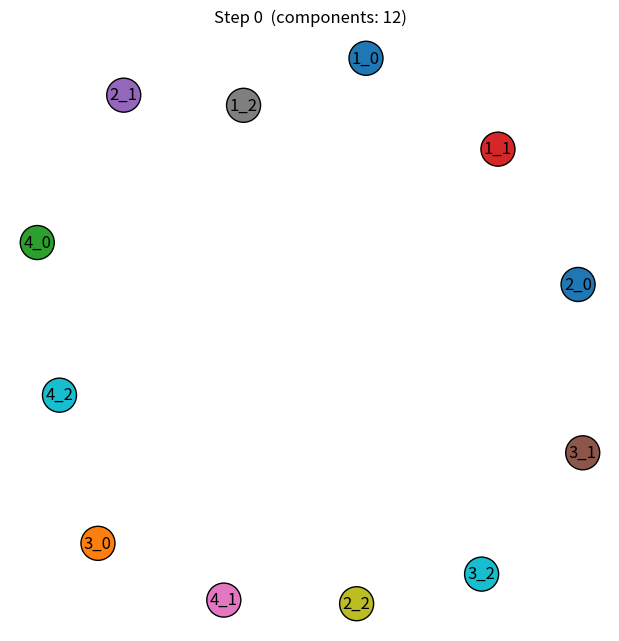
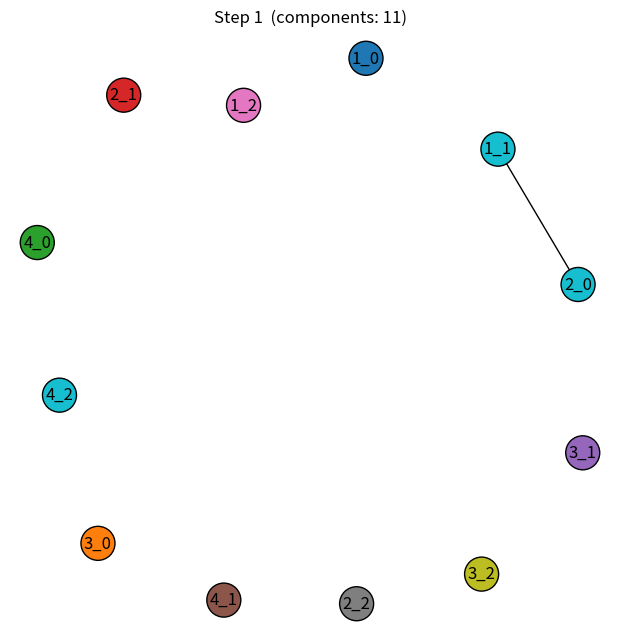
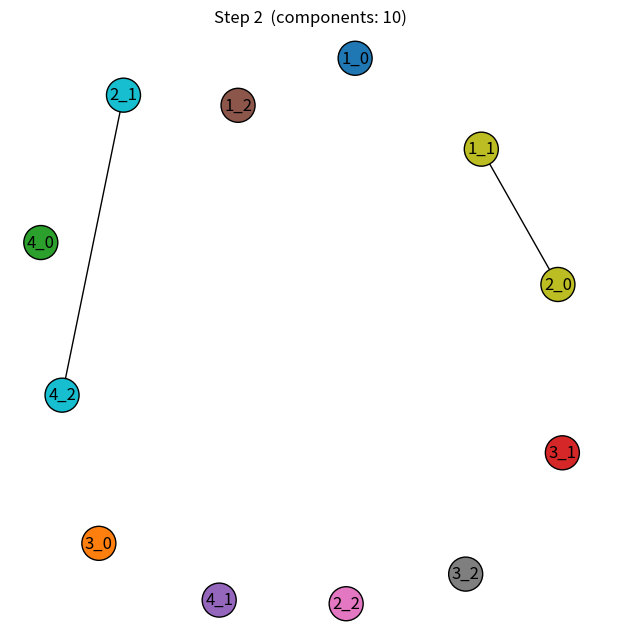
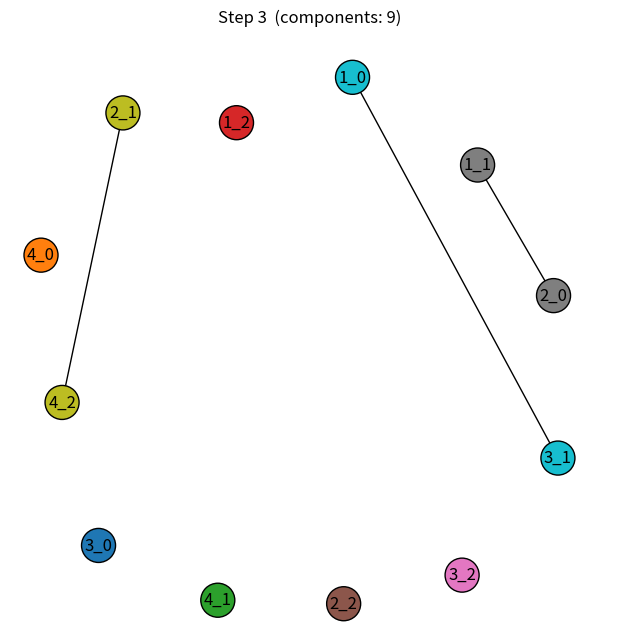
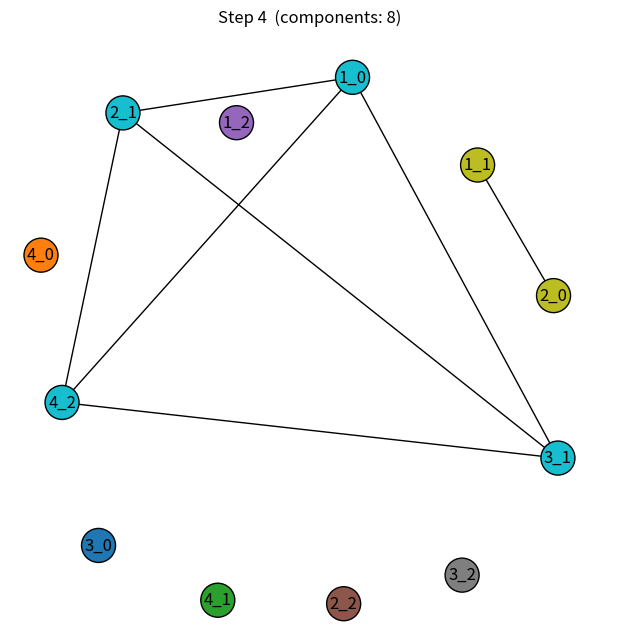
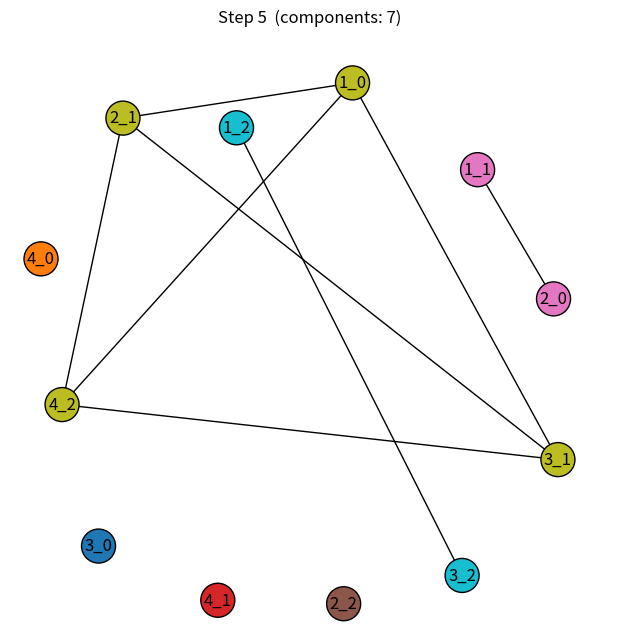
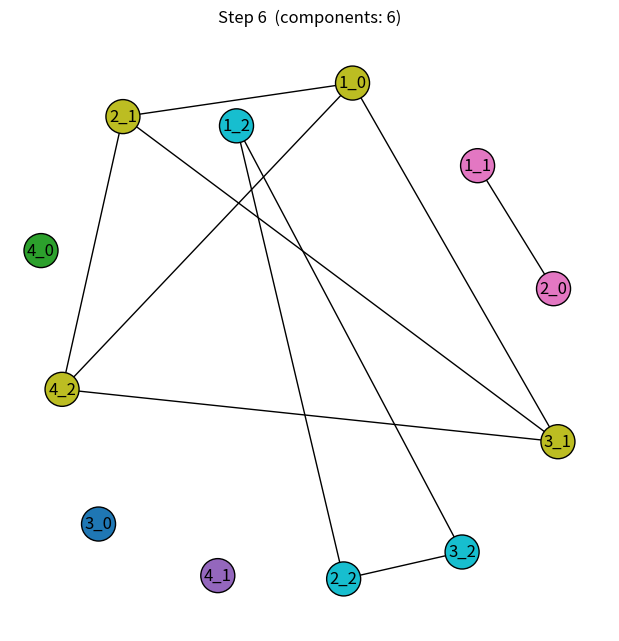
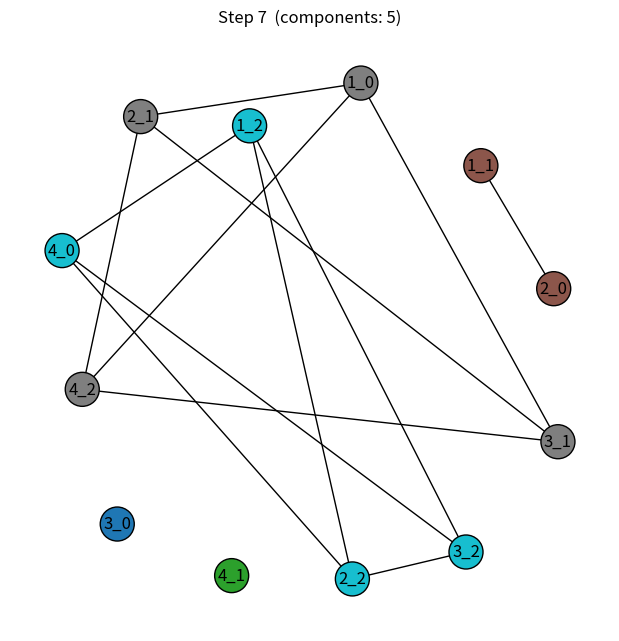
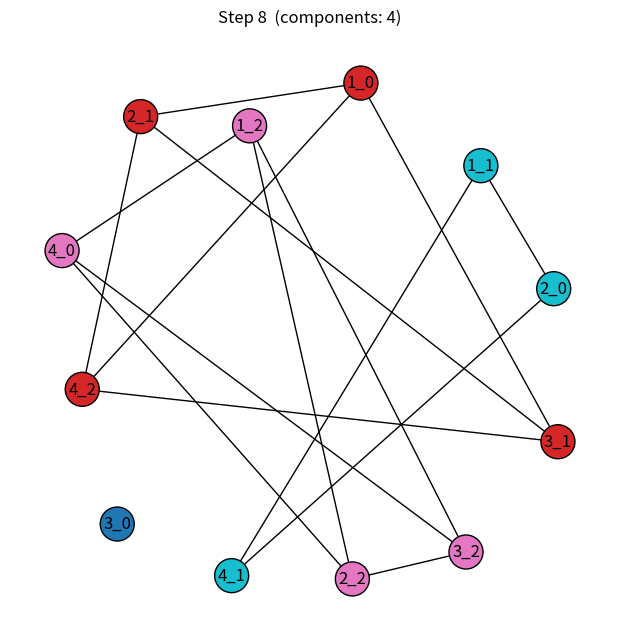
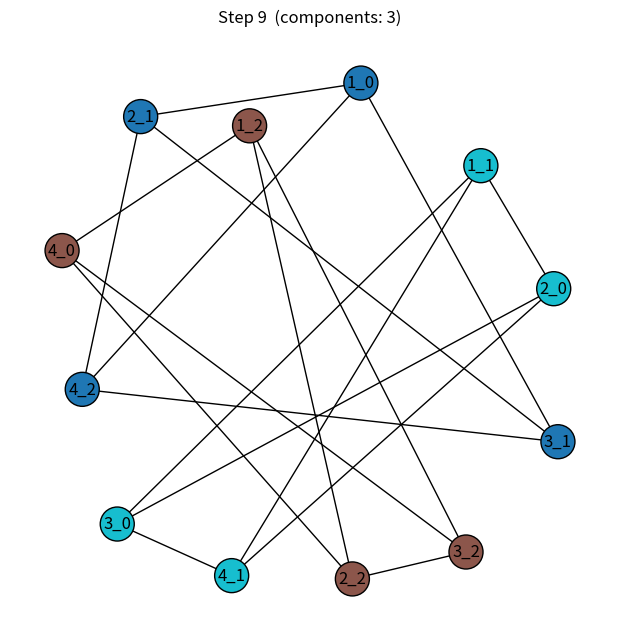

Recreate these plots in Python, in order.
import random
import matplotlib.pyplot as plt
import networkx as nx

"""Should be fixed implementation. Will check"""


def base_label(node):
    """Extract base vertex from a node like '3_1' -> '3'."""
    return node.split("_")[0]

def can_merge(comp1, comp2, base_edges):
    """Check if two components can merge."""
    base1 = {base_label(x) for x in comp1}
    base2 = {base_label(x) for x in comp2}

    # must be disjoint in base vertices
    if not base1.isdisjoint(base2):
        return False

    # must have at least one base edge crossing
    for u, v in base_edges:
        if (str(u) in base1 and str(v) in base2) or (str(v) in base1 and str(u) in base2):
            return True
    return False

def draw_components(components, all_nodes, step, pos):
    """Draw components as cliques of their current members."""
    G = nx.Graph()
    G.add_nodes_from(all_nodes)

    # connect nodes inside each component (to visualize clusters)
    for comp in components:
        comp_list = list(comp)
        for i in range(len(comp_list)):
            for j in range(i+1, len(comp_list)):
                G.add_edge(comp_list[i], comp_list[j])

    # assign colors by component
    node_to_comp = {}
    for comp_id, comp in enumerate(components):
        for v in comp:
            node_to_comp[v] = comp_id
    colors = [node_to_comp.get(v, -1) for v in G.nodes()]

    plt.figure(figsize=(6, 6))
    nx.draw(G, pos=pos, with_labels=True, node_color=colors,
            node_size=600, cmap=plt.cm.tab10, edgecolors='black')
    plt.title(f"Step {step}  (components: {len(components)})")
    plt.show()

if __name__ == "__main__":
    # base graph
    vertices = [1, 2, 3, 4]
    base_edges = [(1, 3), (1, 2), (2, 4)]
    n = 3  # number of copies

    # label nodes like '1_0', '1_1', ...
    all_nodes = [f"{v}_{copy}" for copy in range(n) for v in vertices]
    all_components = [{v} for v in all_nodes]  # singleton components

    # consistent layout
    G_nodes = nx.Graph()
    G_nodes.add_nodes_from(all_nodes)
    pos = nx.spring_layout(G_nodes, seed=42)

    step = 0
    draw_components(all_components, all_nodes, step, pos)

    while len(all_components) > n:
        comp1, comp2 = random.sample(all_components, 2)

        if can_merge(comp1, comp2, base_edges):
            new_comp = comp1.union(comp2)
            all_components.remove(comp1)
            all_components.remove(comp2)
            all_components.append(new_comp)

            step += 1
            #print(f"Step {step}: merged {comp1} and {comp2}")
            draw_components(all_components, all_nodes, step, pos)

    print("Final components:")
    for comp in all_components:
        print(sorted(comp))
